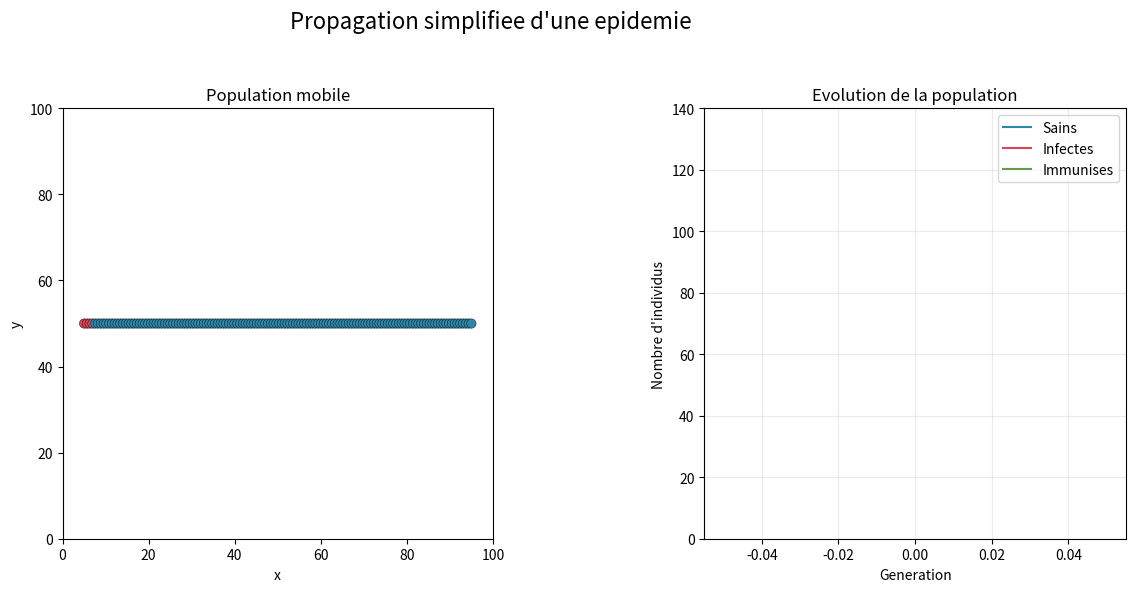

Recreate this plot in Python.
"""
===============================================================================
Mini-TP : Propagation d'une epidemie
Auteur : Sixtine MICHEL

Objectif :
    Completer progressivement une simulation dans laquelle des individus se
    deplacent, se contaminent lorsqu'ils sont proches, puis deviennent
    immunises.

Consignes :
    - completer les TODO dans l'ordre ;
    - executer regulierement le programme dans Spyder ;
    - utiliser un backend graphique interactif (Automatic ou Qt) ;
    - ne pas modifier la partie VISUALISATION.

Dependances : numpy, matplotlib
===============================================================================
"""

import numpy as np
import matplotlib.pyplot as plt
from matplotlib.animation import FuncAnimation
from matplotlib.colors import ListedColormap


# =============================================================================
# PARAMETRES GENERAUX
# =============================================================================

# Nombre total d'individus dans la population.
NB_INDIVIDUS = 140
# Largeur et hauteur du monde carre.
TAILLE_MONDE = 100
# Distance maximale permettant une contamination.
RAYON_CONTAMINATION = 4.0
# Probabilite de contamination lors d'un contact.
PROBABILITE_CONTAMINATION = 0.20
# Nombre d'etapes pendant lesquelles un individu reste infecte.
DUREE_INFECTION = 90
# Valeur maximale de chaque composante de vitesse.
VITESSE_MAX = 1.1
# Nombre d'individus infectes au lancement de la simulation.
NB_INFECTES_INITIAUX = 4
# Duree entre deux images de l'animation, en millisecondes.
INTERVALLE_ANIMATION = 60

# Codes entiers utilises pour representer les trois etats de sante.
SAIN = 0
INFECTE = 1
IMMUNISE = 2

COULEURS_ETATS = ["#2E86AB", "#D1495B", "#6A994E"]
CARTE_COULEURS = ListedColormap(COULEURS_ETATS)


# =============================================================================
# CREATION DE LA POPULATION
# =============================================================================

def creer_population():
    """Cree les tableaux decrivant la population initiale."""

    # TODO 1 — Generer les positions initiales.
    # Creer un tableau de forme (NB_INDIVIDUS, 2) avec des valeurs aleatoires
    # uniformes comprises entre 0 et TAILLE_MONDE.
    positions = np.column_stack((
        np.linspace(5, TAILLE_MONDE - 5, NB_INDIVIDUS),
        np.full(NB_INDIVIDUS, TAILLE_MONDE / 2),
    ))

    # TODO 2 — Generer les vitesses initiales.
    # Creer un tableau de meme forme, avec des composantes aleatoires comprises
    # entre -VITESSE_MAX et VITESSE_MAX.
    vitesses = np.zeros((NB_INDIVIDUS, 2), dtype=float)

    # Tout le monde commence sain.
    etats = np.full(NB_INDIVIDUS, SAIN, dtype=int)

    # TODO 3 — Choisir les premiers individus infectes.
    # Tirer NB_INFECTES_INITIAUX indices distincts parmi NB_INDIVIDUS.
    # La valeur provisoire rend le programme executable mais n'est pas aleatoire.
    infectes = np.arange(NB_INFECTES_INITIAUX)
    etats[infectes] = INFECTE

    # Chaque compteur indique depuis combien de generations la personne est
    # infectee. Au depart, tous les compteurs sont nuls.
    durees = np.zeros(NB_INDIVIDUS, dtype=int)

    return {
        "positions": positions,
        "vitesses": vitesses,
        "etats": etats,
        "durees": durees,
    }


# =============================================================================
# DEPLACEMENTS
# =============================================================================

def deplacer_individus(population):
    """Deplace les individus et les fait rebondir sur les quatre bords."""

    positions = population["positions"]
    vitesses = population["vitesses"]

    # TODO 4 — Appliquer un pas de deplacement.
    # Construire la nouvelle position en ajoutant 1.0 fois la vitesse.
    # La notation [:] modifie le tableau stocke dans le dictionnaire population.
    positions[:] = positions

    # On examine chaque individu separement.
    for i in range(NB_INDIVIDUS):

        # TODO 5 — Completer les conditions des bords gauche et droit.
        # x se trouve dans positions[i, 0] et vx dans vitesses[i, 0].
        if False:
            positions[i, 0] = 0
            vitesses[i, 0] = -vitesses[i, 0]

        if False:
            positions[i, 0] = TAILLE_MONDE
            vitesses[i, 0] = -vitesses[i, 0]

        # TODO 6 — Completer les conditions des bords bas et haut.
        # y se trouve dans positions[i, 1] et vy dans vitesses[i, 1].
        if False:
            positions[i, 1] = 0
            vitesses[i, 1] = -vitesses[i, 1]

        if False:
            positions[i, 1] = TAILLE_MONDE
            vitesses[i, 1] = -vitesses[i, 1]


# =============================================================================
# CONTAMINATION
# =============================================================================

def contaminer_population(population):
    """Contamine eventuellement les personnes saines proches d'un infecte."""

    positions = population["positions"]
    etats = population["etats"]

    nouveaux_infectes = []

    for i in range(NB_INDIVIDUS):

        # TODO 7 — Traiter uniquement une personne saine.
        if False:
            infecte_proche = False

            for j in range(NB_INDIVIDUS):

                # TODO 8 — Verifier si la personne j est infectee.
                if False:

                    # TODO 9 — Calculer la distance entre i et j.
                    # Formule : sqrt((xj-xi)**2 + (yj-yi)**2).
                    dx = 0.0
                    dy = 0.0
                    distance = 0.0

                    if distance < RAYON_CONTAMINATION:
                        infecte_proche = True
                        break

            # TODO 10 — Contaminer selon la probabilite si un infecte est proche.
            # Combiner infecte_proche et le tirage aleatoire avec and.
            if False:
                nouveaux_infectes.append(i)

    # On attend la fin du parcours pour eviter qu'une personne nouvellement
    # infectee en contamine une autre durant la meme generation.
    etats[nouveaux_infectes] = INFECTE


# =============================================================================
# GUERISON / IMMUNISATION
# =============================================================================

def mettre_a_jour_infections(population):
    """Met a jour la duree des infections et immunise les personnes gueries."""

    etats = population["etats"]
    durees = population["durees"]

    for i in range(NB_INDIVIDUS):

        # TODO 11 — Si i est infecte, augmenter sa duree d'infection de 1.
        if False:
            durees[i] = durees[i]

            # TODO 12 — Immuniser i lorsque la duree maximale est atteinte.
            if False:
                etats[i] = IMMUNISE


# =============================================================================
# STATISTIQUES
# =============================================================================

def compter_etats(population):
    """Renvoie les nombres de personnes saines, infectees et immunisees."""

    etats = population["etats"]

    sains = 0
    infectes = 0
    immunises = 0

    # TODO 13 — Parcourir les etats et incrementer le bon compteur.
    for etat in etats:
        if False:
            sains = sains + 1
        elif False:
            infectes = infectes + 1
        elif False:
            immunises = immunises + 1

    return sains, infectes, immunises


# =============================================================================
# VISUALISATION — PARTIE FOURNIE
# =============================================================================

def lancer_visualisation():
    """Lance l'animation et affiche l'evolution des trois populations."""

    population = creer_population()

    sains, infectes, immunises = compter_etats(population)
    historique = {
        "sains": [sains],
        "infectes": [infectes],
        "immunises": [immunises],
    }

    figure, (axe_monde, axe_stats) = plt.subplots(
        1,
        2,
        figsize=(13, 6),
        gridspec_kw={"width_ratios": [2, 1]}
    )
    figure.suptitle("Propagation simplifiee d'une epidemie", fontsize=16)

    nuage = axe_monde.scatter(
        population["positions"][:, 0],
        population["positions"][:, 1],
        c=population["etats"],
        cmap=CARTE_COULEURS,
        vmin=0,
        vmax=2,
        s=45,
        edgecolors="black",
        linewidths=0.3
    )
    axe_monde.set_xlim(0, TAILLE_MONDE)
    axe_monde.set_ylim(0, TAILLE_MONDE)
    axe_monde.set_aspect("equal")
    axe_monde.set_title("Population mobile")
    axe_monde.set_xlabel("x")
    axe_monde.set_ylabel("y")

    ligne_sains, = axe_stats.plot(
        [0], historique["sains"], color=COULEURS_ETATS[SAIN], label="Sains"
    )
    ligne_infectes, = axe_stats.plot(
        [0], historique["infectes"], color=COULEURS_ETATS[INFECTE], label="Infectes"
    )
    ligne_immunises, = axe_stats.plot(
        [0], historique["immunises"], color=COULEURS_ETATS[IMMUNISE], label="Immunises"
    )
    axe_stats.set_title("Evolution de la population")
    axe_stats.set_xlabel("Generation")
    axe_stats.set_ylabel("Nombre d'individus")
    axe_stats.set_ylim(0, NB_INDIVIDUS)
    axe_stats.grid(alpha=0.25)
    axe_stats.legend()

    texte_stats = axe_monde.text(
        0.02,
        0.98,
        "",
        transform=axe_monde.transAxes,
        va="top",
        bbox={"facecolor": "white", "alpha": 0.85}
    )

    def mettre_a_jour(frame):
        """Calcule une generation puis rafraichit les graphiques."""

        deplacer_individus(population)
        contaminer_population(population)
        mettre_a_jour_infections(population)

        sains, infectes, immunises = compter_etats(population)
        historique["sains"].append(sains)
        historique["infectes"].append(infectes)
        historique["immunises"].append(immunises)

        nuage.set_offsets(population["positions"])
        nuage.set_array(population["etats"].astype(float))
        texte_stats.set_text(
            f"Generation : {frame}\n"
            f"Sains : {sains}\n"
            f"Infectes : {infectes}\n"
            f"Immunises : {immunises}"
        )

        x = np.arange(len(historique["sains"]))
        ligne_sains.set_data(x, historique["sains"])
        ligne_infectes.set_data(x, historique["infectes"])
        ligne_immunises.set_data(x, historique["immunises"])
        axe_stats.set_xlim(0, max(50, len(x)))

        return (
            nuage,
            ligne_sains,
            ligne_infectes,
            ligne_immunises,
            texte_stats
        )

    animation = FuncAnimation(
        figure,
        mettre_a_jour,
        interval=INTERVALLE_ANIMATION,
        blit=False,
        cache_frame_data=False
    )

    plt.tight_layout(rect=[0, 0, 1, 0.94])
    plt.show(block=True)
    return animation


def main():
    """Point d'entree du mini-TP."""

    lancer_visualisation()


if __name__ == "__main__":
    main()
